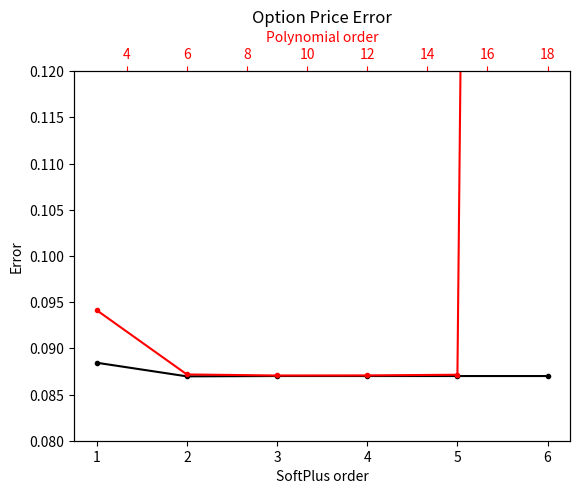

Write Python code to recreate this figure. (Note: this script raises an exception after producing the figure.)
import matplotlib.pyplot as plt
import matplotlib.ticker as ticker


#This creates plot of results. The results are extracted from other files
# and this is just used for visualization of the results


plt.figure(0)
x_values1=[1,2,3,4,5,6]
y_values1=[0.08844029,0.08696662,0.08700127,.08700129,.08700126,.08700127]

x_values2=[3,6,9,12,15,18]
y_values2=[0.09412611,0.08717234,0.08705981,.0870701,.08714164,1.0599643]


fig=plt.figure()
ax=fig.add_subplot(111)
ax2=ax.twiny()
    
ax.plot(x_values1, y_values1,'.-', color="black")
ax.set_xlabel("SoftPlus order", color="black")
ax.set_ylabel("Error", color="black")
ax.tick_params(axis='x', colors="black")
ax.tick_params(axis='y', colors="black")

ax2.plot(x_values2, y_values2,'.-', color="red")
ax2.xaxis.tick_top()
ax2.yaxis.tick_right()
ax2.set_xlabel('Polynomial order', color="red") 
ax2.set_ylabel('Error', color="red")       
ax2.xaxis.set_label_position('top') 
ax2.yaxis.set_label_position('right') 
ax2.tick_params(axis='x', colors="red")
ax2.tick_params(axis='y', colors="red")
plt.ylim(0.08,.12)
plt.title('Option Price Error')

ax.grid(b=True, which='major', color='#666666', linestyle='-')
plt.show()



plt.figure(1)
x_values1=[1,2,3,4,5,6]
y_values1=[0.02074606,0.02795418,0.02866388,.02866366,.02866397,.02866388]

x_values2=[3,6,9,12,15,18]
y_values2=[0.10430225,0.03056811,0.02584395,.02988953,.02819718,1.28075722]


fig=plt.figure()
ax=fig.add_subplot(111)
ax2=ax.twiny()
    
ax.plot(x_values1, y_values1,'.-', color="black")
ax.set_xlabel("SoftPlus order", color="black")
ax.set_ylabel("Error", color="black")
ax.tick_params(axis='x', colors="black")
ax.tick_params(axis='y', colors="black")

ax2.plot(x_values2, y_values2,'.-', color="red")
ax2.xaxis.tick_top()
ax2.yaxis.tick_right()
ax2.set_xlabel('Polynomial order', color="red") 
ax2.set_ylabel('Error', color="red")       
ax2.xaxis.set_label_position('top') 
ax2.yaxis.set_label_position('right') 
ax2.tick_params(axis='x', colors="red")
ax2.tick_params(axis='y', colors="red")
plt.ylim(-0.0012,.12)
plt.title('Option Delta Error')

ax.grid(b=True, which='major', color='#666666', linestyle='-')
plt.show()

